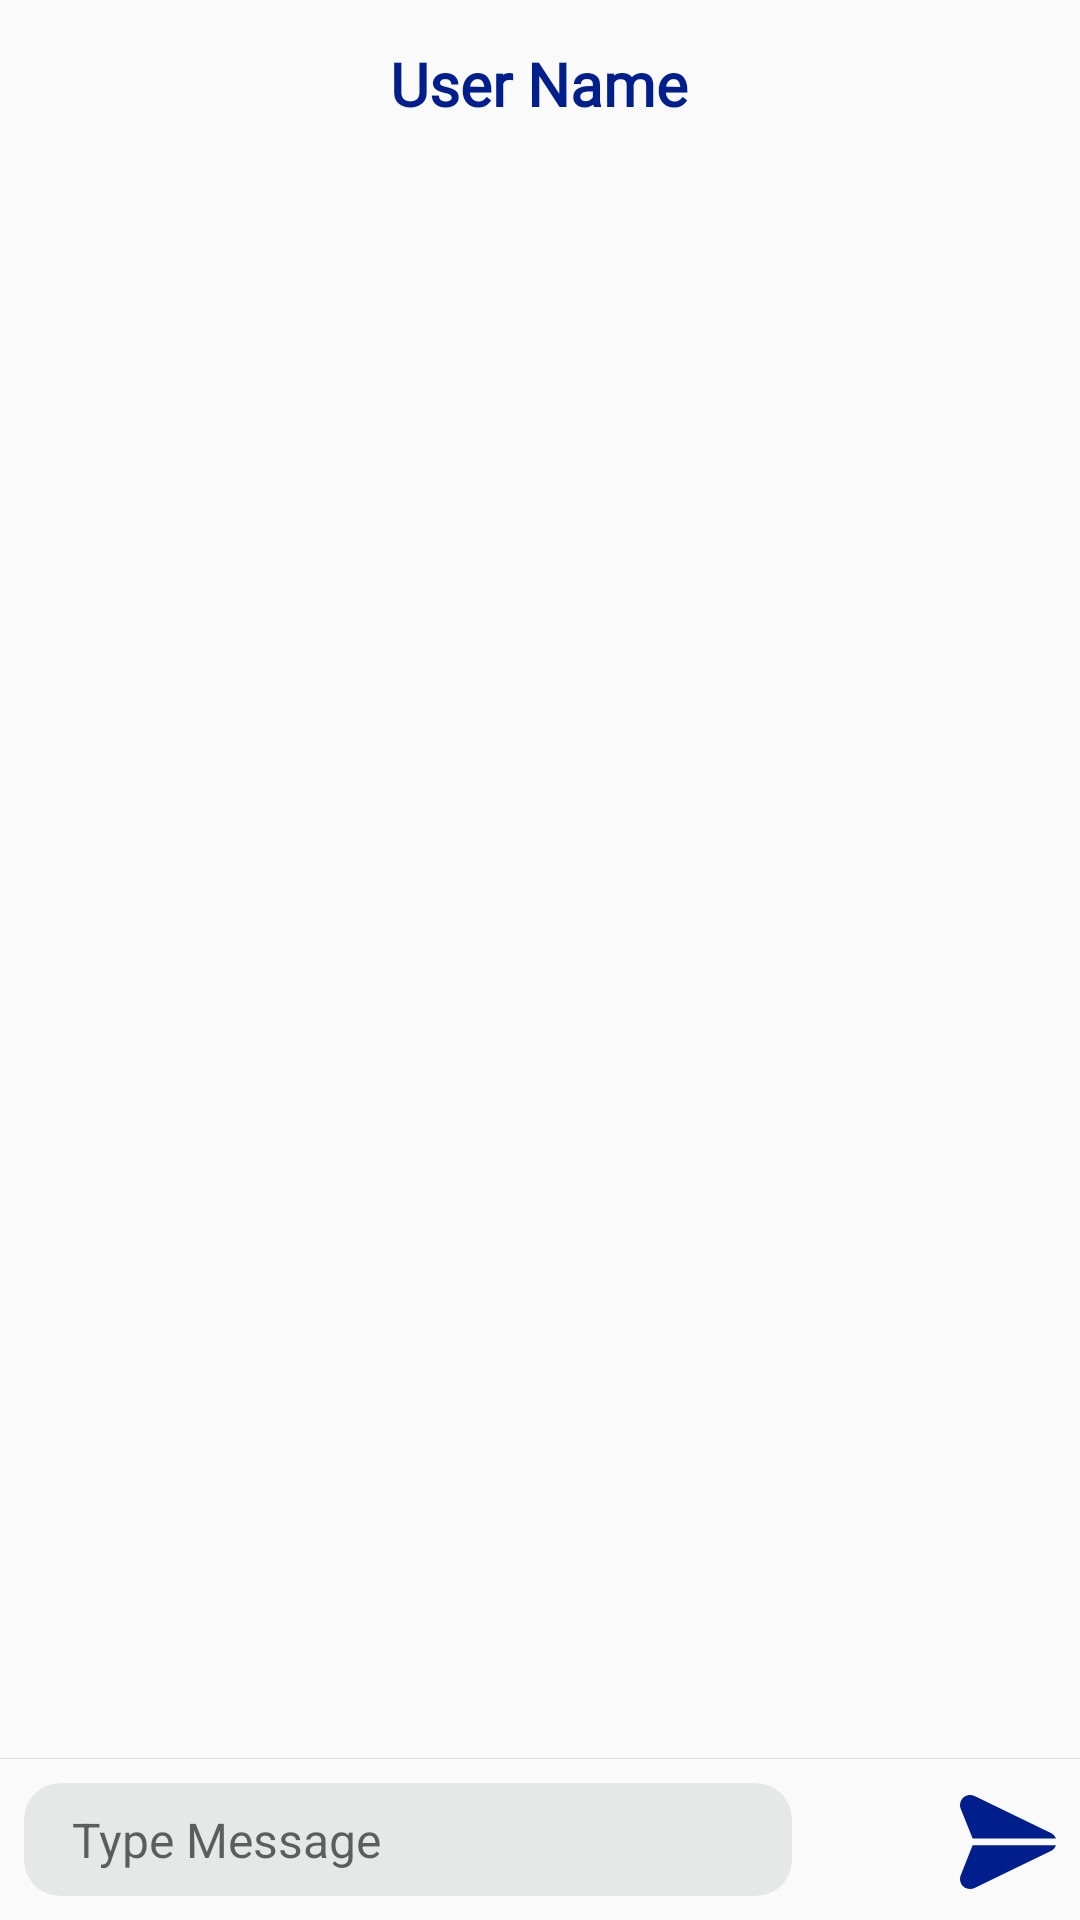

Reconstruct the res/layout file that produces this screen, plus the resources it refers to.
<!-- AndroidManifest.xml: application theme AppTheme -->
<!-- res/layout/activity_group_chat.xml -->
<?xml version="1.0" encoding="utf-8"?>
<RelativeLayout xmlns:android="http://schemas.android.com/apk/res/android"
    xmlns:app="http://schemas.android.com/apk/res-auto"
    xmlns:tools="http://schemas.android.com/tools"
    android:layout_width="match_parent"
    android:animateLayoutChanges="true"
    android:layout_height="match_parent"
    tools:context=".activities.ChatActivity">












    <com.google.android.material.appbar.AppBarLayout
        android:id="@+id/appbar"
        android:layout_width="match_parent"
        android:layout_height="wrap_content"
        android:layout_alignParentTop="true"
        android:theme="@style/ThemeOverlay.AppCompat.Dark.ActionBar">

        <androidx.appcompat.widget.Toolbar
            android:id="@+id/chatToolbar"
            android:layout_width="match_parent"
            android:layout_height="?attr/actionBarSize"
            android:background="?attr/colorPrimary"
            app:theme="@style/MainActivityToolbarTheme">

            <LinearLayout
                android:id="@+id/appTitle"
                android:layout_width="wrap_content"
                android:layout_height="wrap_content"
                android:layout_gravity="center_horizontal"
                android:gravity="center_horizontal"
                android:orientation="horizontal">

                <TextView
                    android:id="@+id/chat_room_name"
                    android:layout_width="wrap_content"
                    android:layout_height="wrap_content"
                    android:layout_marginEnd="1dp"
                    android:ellipsize="end"
                    android:fontFamily="@font/basic"
                    android:lines="1"
                    android:maxLines="1"
                    android:text="User Name"
                    android:textColor="@color/bottomNavigationBackground"
                    android:textSize="20sp"
                    android:textStyle="bold" />

            </LinearLayout>
        </androidx.appcompat.widget.Toolbar>
    </com.google.android.material.appbar.AppBarLayout>

    <androidx.recyclerview.widget.RecyclerView
        android:layout_width="match_parent"
        android:layout_height="match_parent"
        android:id="@+id/chatRecyclerView"
        android:layout_below="@id/appbar"
        android:layout_above="@id/dividerLine" />


    <RelativeLayout
        android:layout_width="wrap_content"
        android:id="@+id/sendRl"
        android:layout_alignParentBottom="true"
        android:layout_alignParentEnd="true"
        android:layout_height="wrap_content">

        <ImageView
            android:id="@+id/btnMedia"
            android:layout_width="48dp"
            android:layout_height="48dp"
            android:clickable="true"
            android:focusable="true"
            android:layout_marginBottom="2dp"
            android:foreground="?attr/selectableItemBackground"
            android:padding="8dp"
            android:src="@drawable/baseline_perm_media_24"
            app:tint="@color/bottomNavigationBackground" />

        <ImageView
            android:id="@+id/chatMsgSendBtn"
            android:layout_width="48dp"
            android:layout_toRightOf="@+id/btnMedia"
            android:layout_height="48dp"
            android:clickable="true"
            android:focusable="true"
            android:layout_marginBottom="2dp"
            android:foreground="?attr/selectableItemBackground"
            android:padding="8dp"
            android:src="@drawable/ic_send" />
    </RelativeLayout>






    <View
        android:id="@+id/dividerLine"
        android:layout_marginBottom="8dp"
        android:layout_above="@id/msgEditLayout"
        android:layout_width="match_parent"
        android:layout_height="0.2dp"
        android:background="@color/lessGray" />

    <androidx.cardview.widget.CardView
        android:id="@+id/msgEditLayout"
        android:layout_marginStart="8dp"
        android:layout_marginBottom="8dp"
        app:cardElevation="0dp"
        app:cardCornerRadius="12dp"
        app:cardBackgroundColor="@color/lesserGray"
        android:layout_alignParentBottom="true"
        android:layout_toStartOf="@id/sendRl"
        android:layout_width="match_parent"
        android:layout_height="wrap_content">

        <androidx.appcompat.widget.AppCompatEditText
            android:id="@+id/chatMsgEditText"
            android:textColor="@color/black"
            android:hint="Type Message"
            android:fontFamily="sans-serif"
            android:textSize="16sp"
            android:inputType="text|textNoSuggestions|textMultiLine|textCapSentences"
            android:paddingStart="16dp"
            android:paddingEnd="16dp"
            android:paddingTop="8dp"
            android:paddingBottom="8dp"
            android:background="@null"
            android:layout_width="match_parent"
            android:layout_height="wrap_content" />
    </androidx.cardview.widget.CardView>

</RelativeLayout>
<!-- resources referenced by this layout -->
<resources>
  <color name="bottomNavigationBackground">#001E8C</color>
  <color name="hamburger">#1976D2</color>
  <color name="lessGray">#D9DDDD</color>
  <color name="lesserGray">#E6E8E8</color>
  <!-- drawable ic_send (drawable) -->
  <vector xmlns:android="http://schemas.android.com/apk/res/android"
      android:width="485.725dp"
      android:height="485.725dp"
      android:viewportWidth="485.725"
      android:viewportHeight="485.725">
      <path
          android:fillColor="@color/bottomNavigationBackground"
          android:pathData="M459.835,196.758L73.531,9.826C48.085,-2.507 17.46,8.123 5.126,33.569c-6.289,12.975 -6.815,28 -1.449,41.384l60.348,150.818h421.7C481.285,213.048 471.972,202.611 459.835,196.758z" />
      <path
          android:fillColor="@color/bottomNavigationBackground"
          android:pathData="M64.025,259.904L3.677,410.756c-10.472,26.337 2.389,56.177 28.726,66.65c5.963,2.371 12.319,3.603 18.736,3.631c7.754,0 15.408,-1.75 22.391,-5.12l386.304,-187c12.137,-5.854 21.451,-16.291 25.89,-29.013H64.025z" />
  </vector>
  <style name="MainActivityToolbarTheme" parent="@style/ThemeOverlay.AppCompat.ActionBar">
          <item name="colorControlNormal">@color/hamburger</item>
          <item name="android:textSize">16sp</item>
      </style>
  <style name="AppTheme" parent="Theme.AppCompat.Light.NoActionBar">
          
          <item name="colorPrimary">@color/colorPrimary</item>
          <item name="colorPrimaryDark">@color/colorPrimaryDark</item>
          <item name="colorAccent">@color/colorAccent</item>
          <item name="drawerArrowStyle">@style/MainActivityDrawerArrowStyle</item>
          <item name="actionMenuTextColor">@color/hamburger</item>
          <item name="android:actionMenuTextColor">@color/hamburger</item>
          <item name="windowNoTitle">true</item>
          <item name="windowActionBar">false</item>
          <item name="android:windowLightStatusBar">true</item>
      </style>
  <color name="colorPrimary">#FAFAFB</color>
  <color name="colorPrimaryDark">#FAFAFB</color>
  <color name="colorAccent">#1976D2</color>
  <style name="MainActivityDrawerArrowStyle" parent="@style/Widget.AppCompat.DrawerArrowToggle">
          <item name="spinBars">true</item>
          <item name="color">@color/hamburger</item>
      </style>
  <!-- not gathered from this repository: default colours our renderer supplied (Android Studio template values) -->
  <color name="black">#FF000000</color>
</resources>
